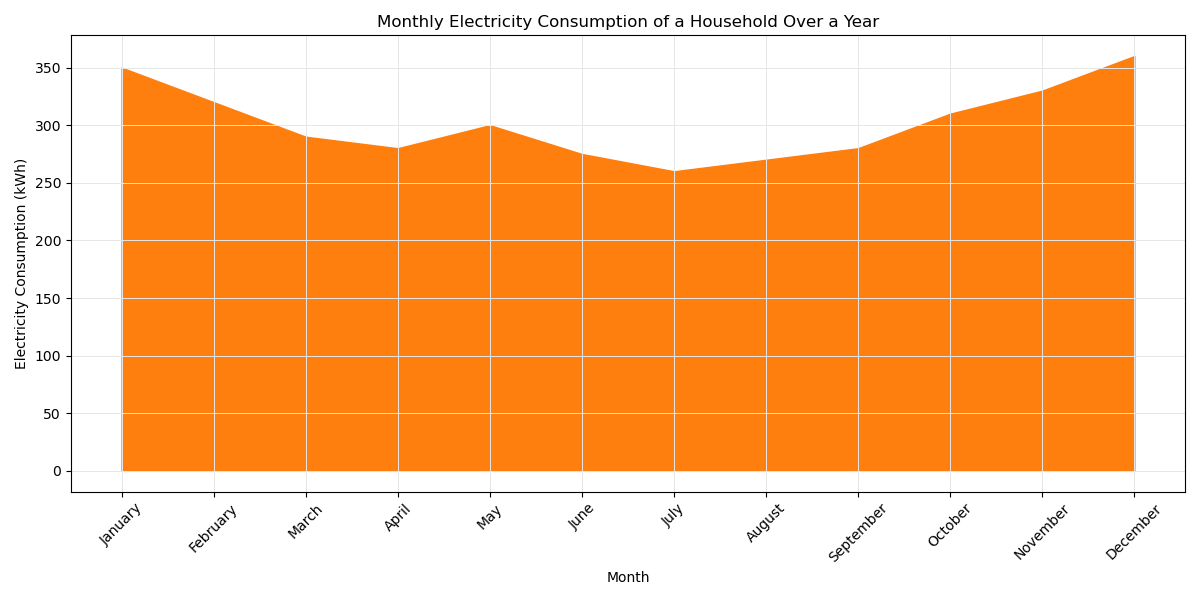

The file beside this chart, header and first rows:
Month, kWh
January, 350
February, 320
March, 290
April, 280
May, 300
June, 275
July, 260
August, 270
September, 280
October, 310
November, 330
December, 360
